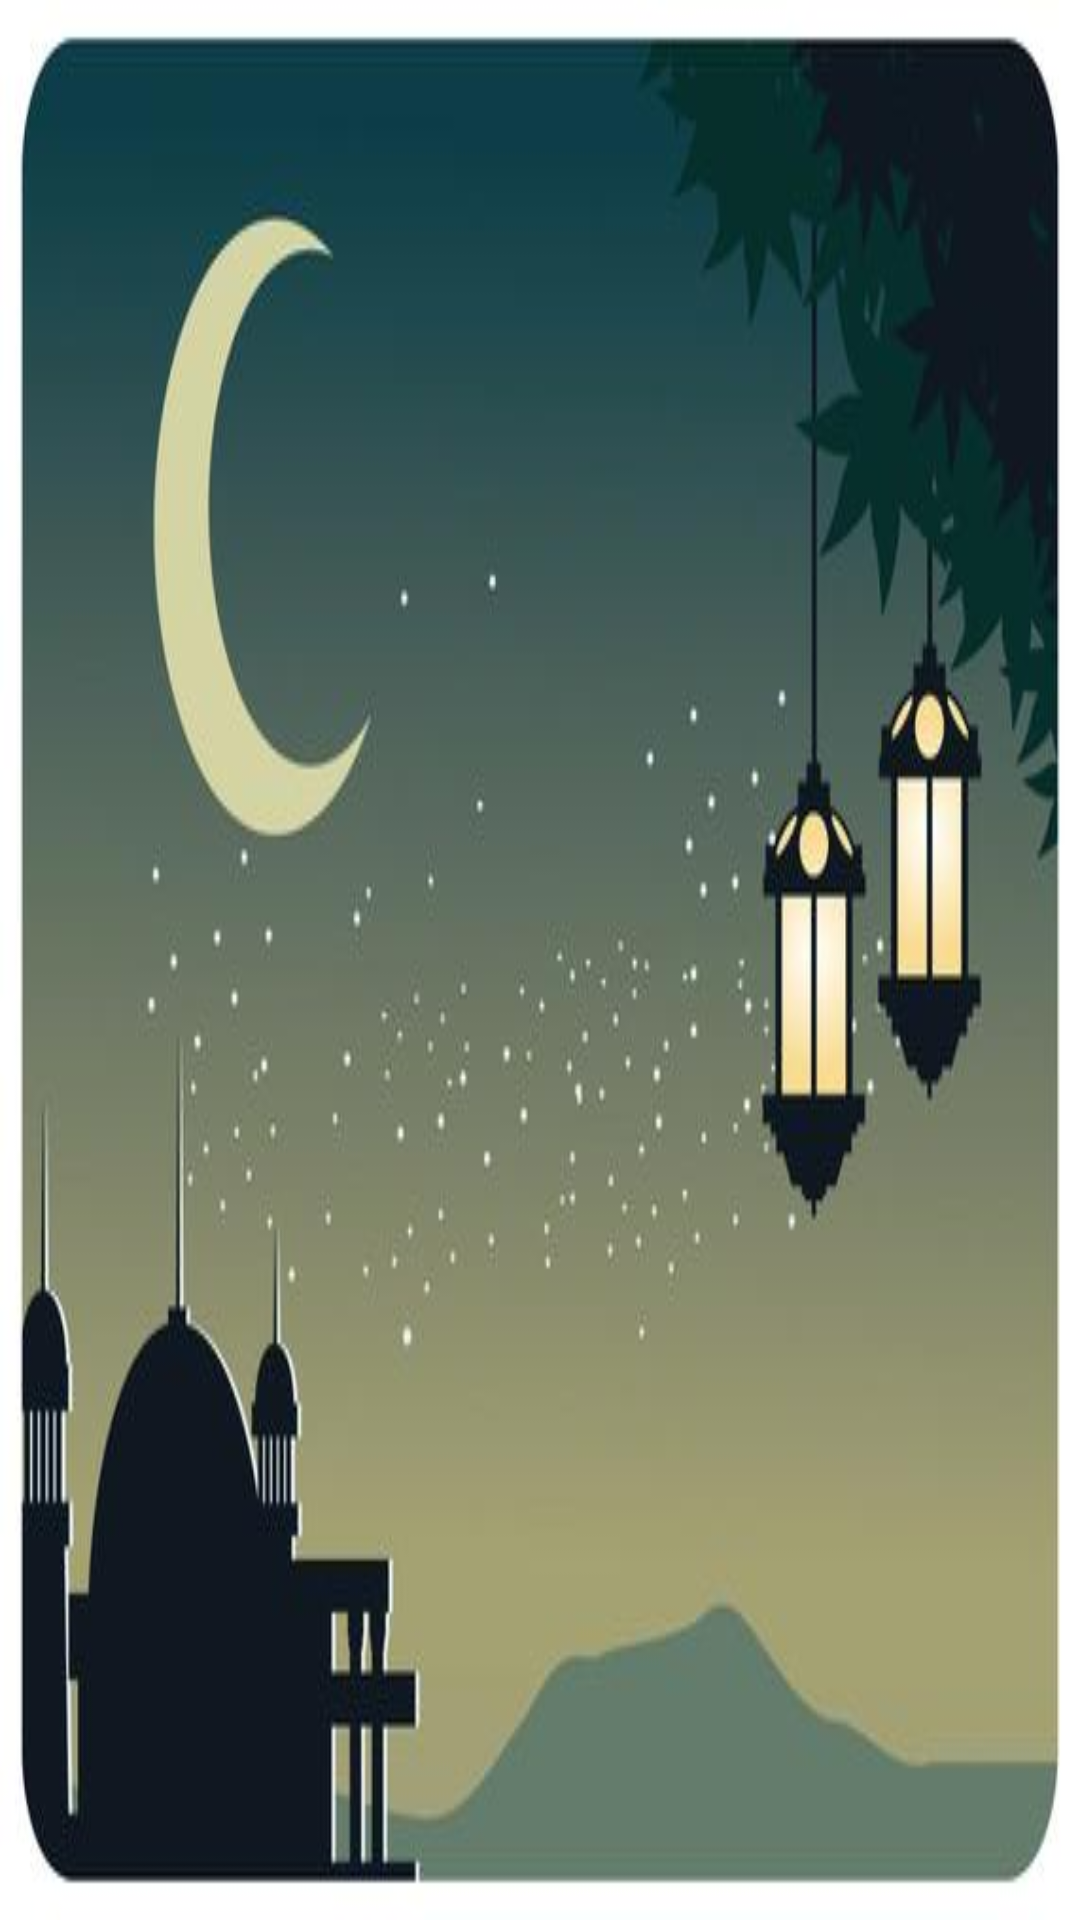

The Android layout XML behind this screen, and the referenced resources:
<!-- AndroidManifest.xml: application theme Theme.Ramadhan -->
<!-- res/layout/header.xml -->
<?xml version="1.0" encoding="utf-8"?>
<LinearLayout xmlns:android="http://schemas.android.com/apk/res/android"
    android:layout_width="match_parent"
    android:layout_height="200dp"
    android:padding="20dp"
    android:orientation="vertical"
    android:background="@drawable/ramadhan"
    android:gravity="bottom">

</LinearLayout>
<!-- resources referenced by this layout -->
<resources>
  <!-- drawable ramadhan: jpg bitmap (drawable, 18317 bytes) -->
  <style name="Theme.Ramadhan" parent="Base.Theme.Ramadhan" />
  <style name="Base.Theme.Ramadhan" parent="Theme.Material3.DayNight.NoActionBar">
          
          
      </style>
</resources>
